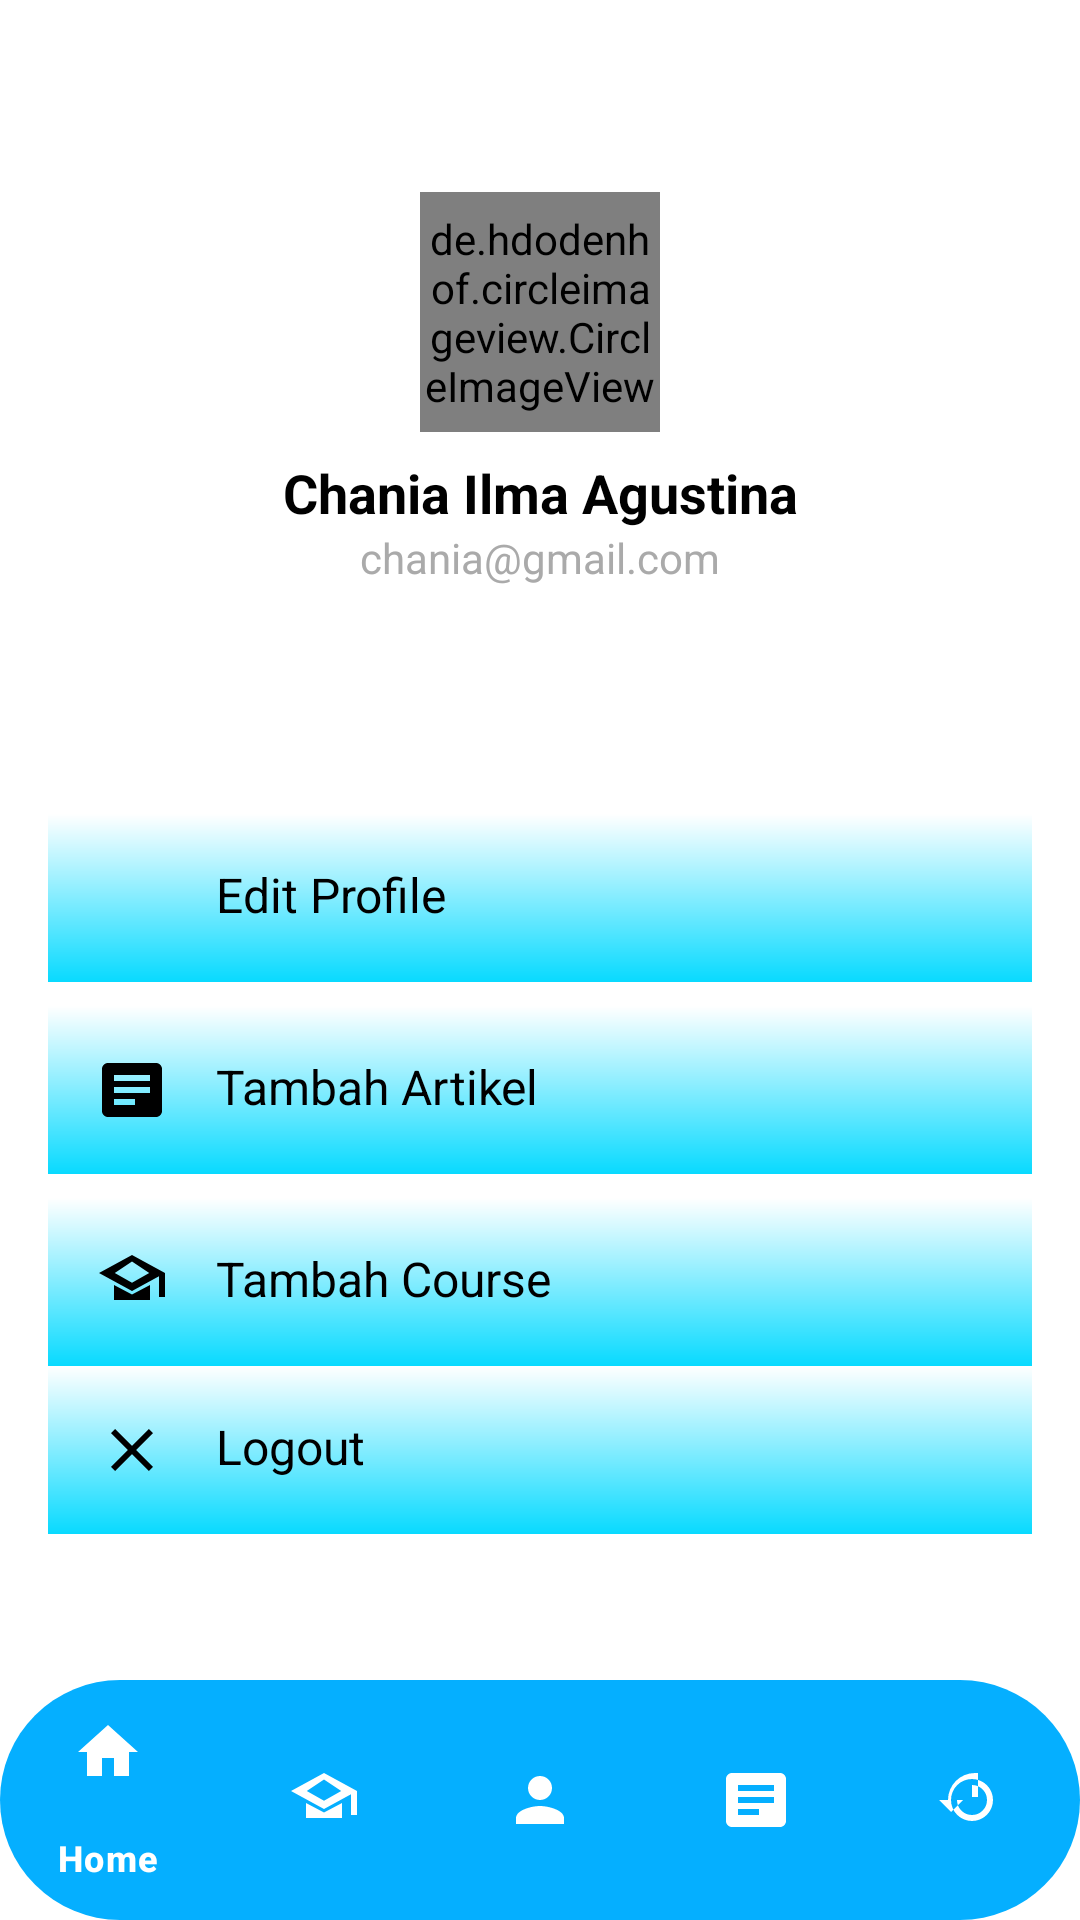

The Android layout XML behind this screen, and the referenced resources:
<!-- AndroidManifest.xml: application theme Theme.Pum -->
<!-- res/layout/activity_profile.xml -->
<?xml version="1.0" encoding="utf-8"?>
<androidx.constraintlayout.widget.ConstraintLayout xmlns:android="http://schemas.android.com/apk/res/android"
    xmlns:app="http://schemas.android.com/apk/res-auto"
    xmlns:tools="http://schemas.android.com/tools"
    android:layout_width="match_parent"
    android:layout_height="match_parent"
    android:background="@android:color/white"
    tools:context=".profile.ProfileActivity">

    
    <de.hdodenhof.circleimageview.CircleImageView
        android:id="@+id/profileImage"
        android:layout_width="80dp"
        android:layout_height="80dp"
        android:src="@drawable/icon"
        app:layout_constraintTop_toTopOf="parent"
        app:layout_constraintStart_toStartOf="parent"
        app:layout_constraintEnd_toEndOf="parent"
        android:layout_marginTop="64dp" />

    
    <TextView
        android:id="@+id/userName"
        android:layout_width="wrap_content"
        android:layout_height="wrap_content"
        android:text="Chania Ilma Agustina"
        android:textStyle="bold"
        android:textSize="18sp"
        android:textColor="@android:color/black"
        app:layout_constraintTop_toBottomOf="@id/profileImage"
        app:layout_constraintStart_toStartOf="parent"
        app:layout_constraintEnd_toEndOf="parent"
        android:layout_marginTop="8dp" />

    
    <TextView
        android:id="@+id/userEmail"
        android:layout_width="wrap_content"
        android:layout_height="wrap_content"
        android:text="chania@gmail.com"
        android:textSize="14sp"
        android:textColor="@android:color/darker_gray"
        app:layout_constraintTop_toBottomOf="@id/userName"
        app:layout_constraintStart_toStartOf="parent"
        app:layout_constraintEnd_toEndOf="parent" />

    
    <LinearLayout
        android:id="@+id/menuOptions"
        android:layout_width="match_parent"
        android:layout_height="wrap_content"
        android:layout_marginTop="60dp"
        android:orientation="vertical"
        android:padding="16dp"
        app:layout_constraintEnd_toEndOf="parent"
        app:layout_constraintStart_toStartOf="parent"
        app:layout_constraintTop_toBottomOf="@id/userEmail">

        
        <LinearLayout
            android:id="@+id/editProfile"
            android:layout_width="match_parent"
            android:layout_height="wrap_content"
            android:layout_marginBottom="8dp"
            android:background="@drawable/bg_main"
            android:orientation="horizontal"
            android:padding="16dp">

            <ImageView
                android:layout_width="24dp"
                android:layout_height="24dp"
                android:contentDescription="Edit Profile"
                android:src="@drawable/baseline_person_24" />

            <TextView
                android:layout_width="wrap_content"
                android:layout_height="wrap_content"
                android:layout_marginStart="16dp"
                android:text="Edit Profile"
                android:textColor="@android:color/black"
                android:textSize="16sp" />
        </LinearLayout>

        
        <LinearLayout
            android:id="@+id/addArticle"
            android:layout_width="match_parent"
            android:layout_height="wrap_content"
            android:layout_marginBottom="8dp"
            android:background="@drawable/bg_main"
            android:orientation="horizontal"
            android:padding="16dp">

            <ImageView
                android:layout_width="24dp"
                android:layout_height="24dp"
                android:contentDescription="Add Article"
                android:src="@drawable/ic_baseline_article_24_black" />

            <TextView
                android:layout_width="wrap_content"
                android:layout_height="wrap_content"
                android:layout_marginStart="16dp"
                android:text="Tambah Artikel"
                android:textColor="@android:color/black"
                android:textSize="16sp" />
        </LinearLayout>

        
        <LinearLayout
            android:id="@+id/addVideo"
            android:layout_width="match_parent"
            android:layout_height="wrap_content"
            android:background="@drawable/bg_main"
            android:orientation="horizontal"
            android:padding="16dp">

            <ImageView
                android:layout_width="24dp"
                android:layout_height="24dp"
                android:contentDescription="Add Video"
                android:src="@drawable/ic_baseline_school_24_black" />

            <TextView
                android:layout_width="wrap_content"
                android:layout_height="wrap_content"
                android:layout_marginStart="16dp"
                android:text="Tambah Course"
                android:textColor="@android:color/black"
                android:textSize="16sp" />
        </LinearLayout>

        
        <LinearLayout
            android:id="@+id/logoutOption"
            android:layout_width="match_parent"
            android:layout_height="wrap_content"
            android:background="@drawable/bg_main"
            android:orientation="horizontal"
            android:padding="16dp">

            <ImageView
                android:layout_width="24dp"
                android:layout_height="24dp"
                android:contentDescription="Logout"
                android:src="@drawable/baseline_close_24" />

            <TextView
                android:layout_width="wrap_content"
                android:layout_height="wrap_content"
                android:layout_marginStart="16dp"
                android:text="Logout"
                android:textColor="@android:color/black"
                android:textSize="16sp" />
        </LinearLayout>
    </LinearLayout>

    
    <com.google.android.material.bottomnavigation.BottomNavigationView
        android:id="@+id/bottomNavigation"
        android:layout_width="match_parent"
        android:layout_height="wrap_content"
        app:menu="@menu/buttombar"
        android:background="@drawable/button_melingkar"
        app:itemIconTint="@color/white"
        app:itemTextColor="@color/white"
        app:layout_constraintBottom_toBottomOf="parent" />
</androidx.constraintlayout.widget.ConstraintLayout>
<!-- resources referenced by this layout -->
<resources>
  <color name="white">#FFFFFFFF</color>
  <!-- drawable baseline_close_24 (drawable) -->
  <vector xmlns:android="http://schemas.android.com/apk/res/android" android:height="24dp" android:tint="#000000" android:viewportHeight="24" android:viewportWidth="24" android:width="24dp">
        
      <path android:fillColor="@color/black" android:pathData="M19,6.41L17.59,5 12,10.59 6.41,5 5,6.41 10.59,12 5,17.59 6.41,19 12,13.41 17.59,19 19,17.59 13.41,12z"/>
      
  </vector>
  <!-- drawable bg_main (drawable) -->
  <?xml version="1.0" encoding="utf-8"?>
  <shape xmlns:android="http://schemas.android.com/apk/res/android"
  	android:shape="rectangle" >
  	<gradient android:angle="270" android:type="linear" android:startColor="#ffffffff" android:endColor="#ff08daff" />
  </shape>
  <!-- drawable button_melingkar (drawable) -->
  <?xml version="1.0" encoding="utf-8"?>
  <shape xmlns:android="http://schemas.android.com/apk/res/android"
      android:shape="rectangle">
      <solid android:color="@color/rectangle_11_color" />
      <corners android:radius="155dp"/>
  </shape>
  <!-- drawable ic_baseline_article_24_black (drawable) -->
  <vector xmlns:android="http://schemas.android.com/apk/res/android"
      android:width="100dp"
      android:height="100dp"
      android:viewportWidth="24"
      android:viewportHeight="24">
  
      <path
          android:fillColor="@color/black"
          android:pathData="M20,3H4c-1.11,0 -2,0.89 -2,2v14c0,1.11 0.89,2 2,2h16c1.11,0 2,-0.89 2,-2V5c0,-1.11 -0.89,-2 -2,-2zM13,17H6v-2h7v2zm5,-4H6v-2h12v2zm0,-4H6V7h12v2z" />
  </vector>
  <!-- drawable ic_baseline_school_24_black (drawable) -->
  <vector xmlns:android="http://schemas.android.com/apk/res/android"
      android:width="100dp"
      android:height="100dp"
      android:viewportWidth="24"
      android:viewportHeight="24">
  
      <path
          android:fillColor="@color/black"
          android:pathData="M12,3 1,9l11,6 9,-4.91V17h2V9l-11,-6zm0,2.18L17.74,9 12,12.26 6.26,9 12,5.18zM6,13v5h12v-5l-6,3.18L6,13z" />
  </vector>
  <!-- drawable icon: webp bitmap (drawable, 134218 bytes) -->
  <style name="Theme.Pum" parent="Base.Theme.Pum" />
  <color name="black">#FF000000</color>
  <color name="rectangle_11_color">#05AFFF</color>
  <style name="Base.Theme.Pum" parent="Theme.Material3.DayNight.NoActionBar">
          
          
      </style>
</resources>
